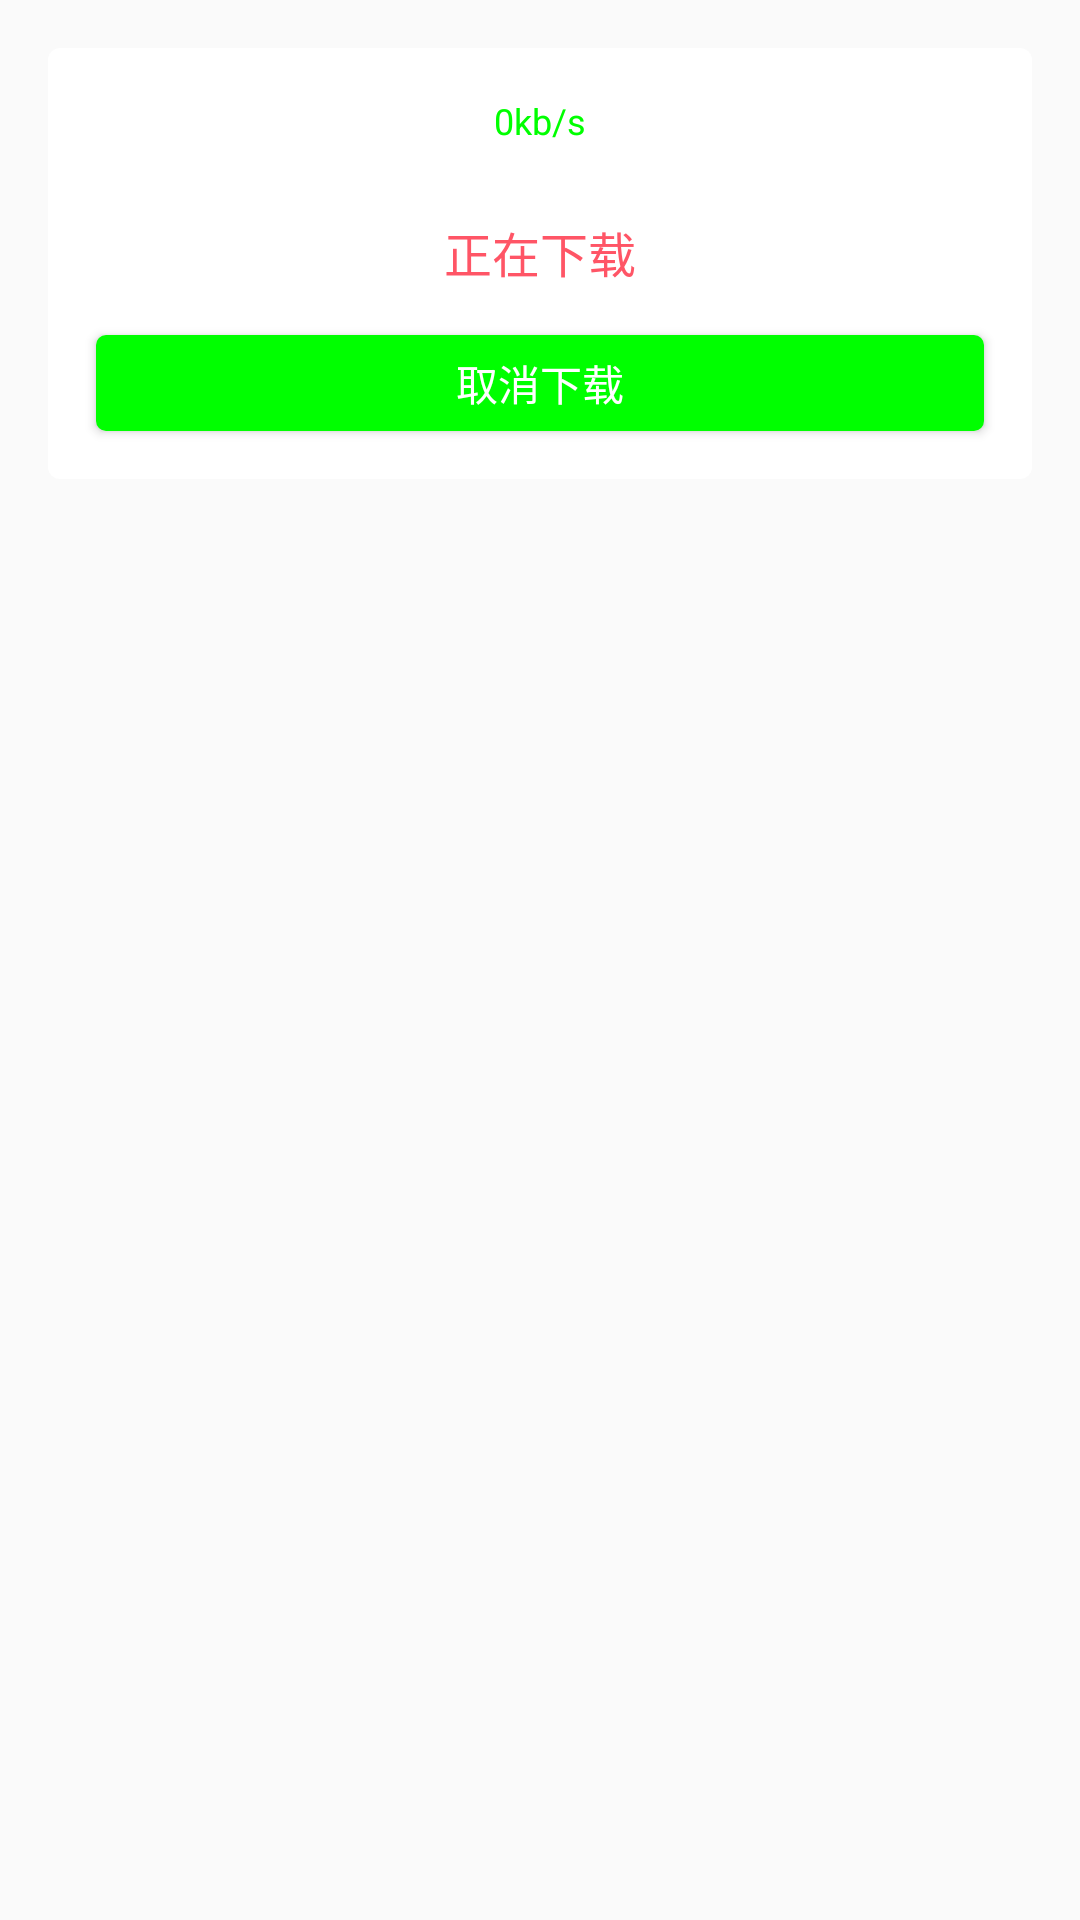

Produce the Android XML layout that renders to this screen, including the resource entries it uses.
<!-- AndroidManifest.xml: application theme AppTheme -->
<!-- res/layout/hd_progress_dialog.xml -->
<?xml version="1.0" encoding="utf-8"?>
<RelativeLayout xmlns:android="http://schemas.android.com/apk/res/android"
    android:id="@+id/outer"
    android:layout_width="wrap_content"
    android:layout_height="wrap_content"
    android:padding="16dip">

    <LinearLayout
        android:id="@+id/rootPanel"
        android:layout_width="match_parent"
        android:layout_height="wrap_content"
        android:background="@drawable/default_progress_dialog_bg"
        android:gravity="center"
        android:orientation="vertical">

        <RelativeLayout
            android:layout_width="wrap_content"
            android:layout_height="wrap_content"
            android:layout_marginTop="16dip">

            <ImageView
                android:id="@+id/imageView"
                android:layout_width="72dip"
                android:layout_height="72dip"
                android:contentDescription="@null"
                android:visibility="gone" />

            <TextView
                android:id="@+id/speed"
                android:layout_width="wrap_content"
                android:layout_height="wrap_content"
                android:layout_centerInParent="true"
                android:text="0kb/s"
                android:textColor="#0f0"
                android:textSize="12sp" />
        </RelativeLayout>

        <ProgressBar
            android:id="@+id/progressBar"
            android:layout_width="72dip"
            android:layout_height="72dip"
            android:visibility="gone" />

        <TextView
            android:id="@+id/textView"
            android:layout_width="wrap_content"
            android:layout_height="wrap_content"
            android:layout_marginTop="24dip"
            android:text="@string/downloading"
            android:textColor="#f56"
            android:textSize="16sp" />

        <Button
            android:id="@+id/cancle"
            android:layout_width="match_parent"
            android:layout_height="32dip"
            android:layout_margin="16dip"
            android:background="@drawable/shape_corners_btn_style"
            android:text="取消下载"
            android:textAppearance="@style/TextAppearance.AppCompat.Button"
            android:textColor="@android:color/white" />
    </LinearLayout>

</RelativeLayout>
<!-- resources referenced by this layout -->
<resources>
  <!-- drawable default_progress_dialog_bg (drawable) -->
  <?xml version="1.0" encoding="utf-8"?>
  <shape xmlns:android="http://schemas.android.com/apk/res/android">
      <corners android:radius="@dimen/progress_dialog_corner_radius"/>
      <solid android:color="#fff"/>
  </shape>
  <!-- drawable shape_corners_btn_style (drawable) -->
  <?xml version="1.0" encoding="UTF-8"?>
  <selector xmlns:android="http://schemas.android.com/apk/res/android">
  
      <item android:state_pressed="true" android:drawable="@drawable/shape_corners_btn_pressed" />
      <item android:state_pressed="false" android:drawable="@drawable/shape_corners_btn_normal" />
  
  </selector>
  <string name="downloading">正在下载</string>
  <style name="AppTheme" parent="BaseAppTheme" />
  <dimen name="progress_dialog_corner_radius">4dp</dimen>
  <!-- drawable shape_corners_btn_pressed (drawable) -->
  <?xml version="1.0" encoding="utf-8"?>
  <shape xmlns:android="http://schemas.android.com/apk/res/android">
      <corners android:radius="10.0px" />
      <solid android:color="@color/colorPrimary" />
  </shape>
  <!-- drawable shape_corners_btn_normal (drawable) -->
  <?xml version="1.0" encoding="utf-8"?>
  <shape xmlns:android="http://schemas.android.com/apk/res/android">
      <corners android:radius="10.0px" />
      <solid android:color="#0f0" />
  </shape>
  <style name="BaseAppTheme" parent="AppTheme.Base">
          
          <item name="colorPrimary">@color/colorPrimary</item>
          <item name="colorPrimaryDark">@color/colorPrimaryDark</item>
          <item name="colorAccent">@color/colorAccent</item>
      </style>
  <color name="colorPrimary">#66B8EE</color>
  <style name="AppTheme.Base" parent="Theme.AppCompat.Light">
          <item name="windowActionBar">false</item>
          <item name="windowNoTitle">true</item>
      </style>
  <color name="colorPrimaryDark">#66B8EE</color>
  <color name="colorAccent">#66B8EE</color>
</resources>
